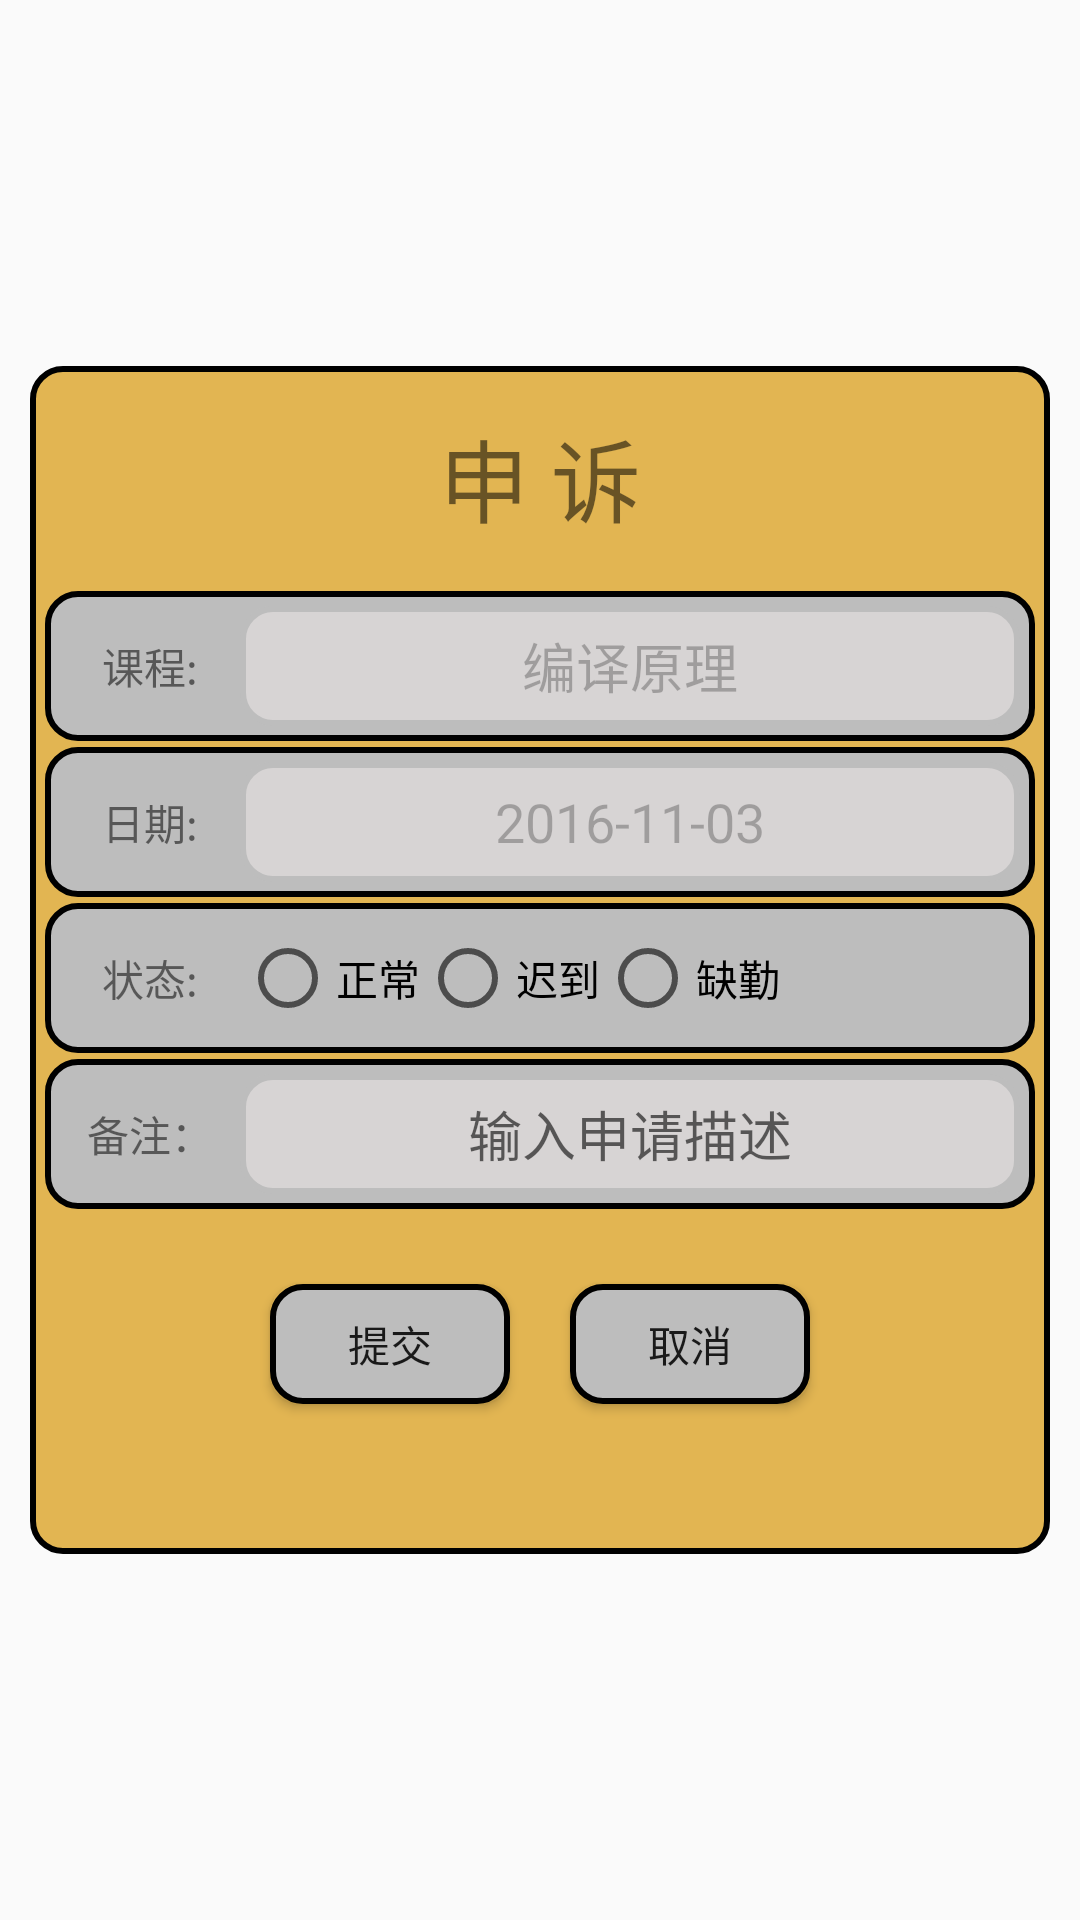

Produce the Android XML layout that renders to this screen, including the resource entries it uses.
<!-- AndroidManifest.xml: application theme AppTheme -->
<!-- res/layout/popwindowshensu.xml -->
<?xml version="1.0" encoding="utf-8"?>
<LinearLayout xmlns:android="http://schemas.android.com/apk/res/android"
    android:layout_width="match_parent"
    android:layout_height="match_parent"
    android:orientation="vertical">
    <TextView
        android:layout_width="match_parent"
        android:layout_height="0dp"
        android:layout_weight="1"/>
    <LinearLayout
        android:layout_width="match_parent"
        android:layout_height="wrap_content"
        android:orientation="vertical"
        android:gravity="center"
        android:layout_marginLeft="10dp"
        android:layout_marginRight="10dp"
        android:background="@drawable/layout2sharp">
        <TextView
            android:layout_marginTop="10dp"
            android:layout_gravity="center"
            android:gravity="center"
            android:layout_width="wrap_content"
            android:layout_height="40dp"
            android:text="申 诉"
            android:textSize="30sp"/>
        <LinearLayout
            android:layout_marginTop="20dp"
            android:layout_width="match_parent"
            android:layout_height="50dp"
            android:orientation="horizontal"
            android:background="@drawable/kebiaosharp">
            <TextView
                android:layout_width="60dp"
                android:layout_height="match_parent"
                android:text="课程:"
                android:gravity="center"/>
            <EditText
                android:id="@+id/edittext_shensu_kecheng"
                android:layout_width="0dp"
                android:layout_height="match_parent"
                android:layout_weight="1"
                android:text="编译原理"
                android:gravity="center"
                android:enabled="false"
                android:background="@drawable/edittext1sharp"/>
        </LinearLayout>
        <LinearLayout
            android:layout_marginTop="2dp"
            android:layout_width="match_parent"
            android:layout_height="50dp"
            android:orientation="horizontal"
            android:background="@drawable/kebiaosharp">
            <TextView
                android:layout_width="60dp"
                android:layout_height="match_parent"
                android:text="日期:"
                android:gravity="center"/>
            <EditText
                android:id="@+id/edittext_shensu_riqi"
                android:layout_width="0dp"
                android:layout_height="match_parent"
                android:layout_weight="1"
                android:text="2016-11-03"
                android:gravity="center"
                android:enabled="false"
                android:background="@drawable/edittext1sharp"/>
        </LinearLayout>
        <LinearLayout
            android:layout_marginTop="2dp"
            android:layout_width="match_parent"
            android:layout_height="50dp"
            android:orientation="horizontal"
            android:background="@drawable/kebiaosharp">
            <TextView
                android:layout_width="60dp"
                android:layout_height="match_parent"
                android:text="状态:"
                android:gravity="center"/>
            <RadioGroup
                android:id="@+id/radioGroup_zhuangtai"
                android:layout_width="0dp"
                android:layout_height="match_parent"
                android:layout_weight="1"
                android:orientation="horizontal">
                <RadioButton
                    android:id="@+id/radiobutton_zhengchang"
                    android:layout_width="60dp"
                    android:layout_height="40dp"
                    android:gravity="center"
                    android:text="正常"/>
                <RadioButton
                    android:id="@+id/radiobutton_chidao"
                    android:layout_width="60dp"
                    android:layout_height="40dp"
                    android:gravity="center"
                    android:text="迟到"/>
                <RadioButton
                    android:id="@+id/radiobutton_queqin"
                    android:layout_width="60dp"
                    android:layout_height="40dp"
                    android:gravity="center"
                    android:text="缺勤"/>
            </RadioGroup>
        </LinearLayout>
        <LinearLayout
            android:layout_marginTop="2dp"
            android:layout_width="match_parent"
            android:layout_height="50dp"
            android:orientation="horizontal"
            android:background="@drawable/kebiaosharp">
            <TextView
                android:layout_width="60dp"
                android:layout_height="match_parent"
                android:text="备注："
                android:gravity="center"/>
            <EditText
                android:id="@+id/edittext_shensu_beizhu"
                android:layout_width="0dp"
                android:layout_height="match_parent"
                android:layout_weight="1"
                android:gravity="center"
                android:hint="输入申请描述"
                android:background="@drawable/edittext1sharp"/>
        </LinearLayout>
        <LinearLayout
            android:layout_marginTop="20dp"
            android:layout_width="match_parent"
            android:layout_height="50dp"
            android:orientation="horizontal"
            android:layout_marginBottom="40dp">
            <TextView
                android:layout_width="0dp"
                android:layout_height="match_parent"
                android:layout_weight="1"/>
            <Button
                android:id="@+id/button_popshensu_tijaio"
                android:gravity="center"
                android:layout_gravity="center"
                android:layout_width="80dp"
                android:layout_height="40dp"
                android:text="提交"
                android:background="@drawable/kebiaosharp"/>
            <Button
                android:id="@+id/button_popshensu_quxiao"
                android:layout_marginLeft="20dp"
                android:gravity="center"
                android:layout_gravity="center"
                android:layout_width="80dp"
                android:layout_height="40dp"
                android:text="取消"
                android:background="@drawable/kebiaosharp"/>
            <TextView
                android:layout_width="0dp"
                android:layout_height="match_parent"
                android:layout_weight="1"/>
        </LinearLayout>
    </LinearLayout>

    <TextView
        android:layout_width="match_parent"
        android:layout_height="0dp"
        android:layout_weight="1"/>
</LinearLayout>
<!-- resources referenced by this layout -->
<resources>
  <!-- drawable edittext1sharp (drawable) -->
  <?xml version="1.0" encoding="utf-8"?>
  <shape xmlns:android="http://schemas.android.com/apk/res/android"
      android:shape="rectangle">
      
      <padding
          android:bottom="2dp"
          android:left="2dp"
          android:right="2dp"
          android:top="2dp"/>
      
      <corners
          android:radius="10dp"/>
      <stroke
          android:width="2dp"
          android:color="#BDBDBD"/>
      <solid
          android:color="#d7d4d4"/>
  </shape>
  <!-- drawable kebiaosharp (drawable) -->
  <?xml version="1.0" encoding="utf-8"?>
  <shape xmlns:android="http://schemas.android.com/apk/res/android"
      android:shape="rectangle">
      
      <padding
          android:bottom="5dp"
          android:left="5dp"
          android:right="5dp"
          android:top="5dp"/>
      
      <corners
          android:radius="10dp"/>
      <stroke
          android:width="2dp"/>
      <solid
          android:color="#BDBDBD"/>
  </shape>
  <!-- drawable layout2sharp (drawable) -->
  <?xml version="1.0" encoding="utf-8"?>
  <shape xmlns:android="http://schemas.android.com/apk/res/android"
      android:shape="rectangle">
      
      <padding
          android:bottom="5dp"
          android:left="5dp"
          android:right="5dp"
          android:top="5dp"/>
      
      <corners
          android:radius="10dp"/>
      <stroke
          android:width="2dp"/>
      <solid
          android:color="#E2B552"/>
  </shape>
  <style name="AppTheme" parent="Theme.AppCompat.Light.DarkActionBar">
          
          <item name="colorPrimary">@color/colorPrimary</item>
          <item name="colorPrimaryDark">@color/colorPrimaryDark</item>
          <item name="colorAccent">@color/colorAccent</item>
      </style>
  <color name="colorPrimary">#3F51B5</color>
  <color name="colorPrimaryDark">#303F9F</color>
  <color name="colorAccent">#FF4081</color>
</resources>
